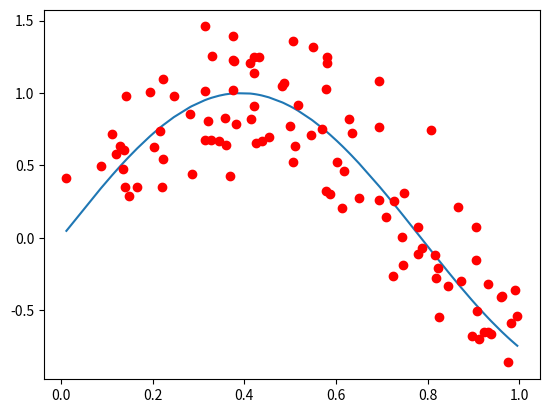

Write the Python code that produced this figure.
'''
Created on 2014-6-19

[redacted]
'''
import numpy as np
import matplotlib.pyplot as plt

def simulate(n=100):
    X = np.random.random(n)
    X = np.sort(X)
    Y = np.zeros(n)
    for i in range(n):
        e = np.random.normal(0., 0.33)
        Y[i] = np.sin(4*X[i])+e
    return X, Y

def draw(X, Y):
    plt.plot(X, np.sin(4*X))
    plt.plot(X, Y, 'ro')
    plt.show()

if __name__ == '__main__':
    X, Y = simulate()
    draw(X, Y)
